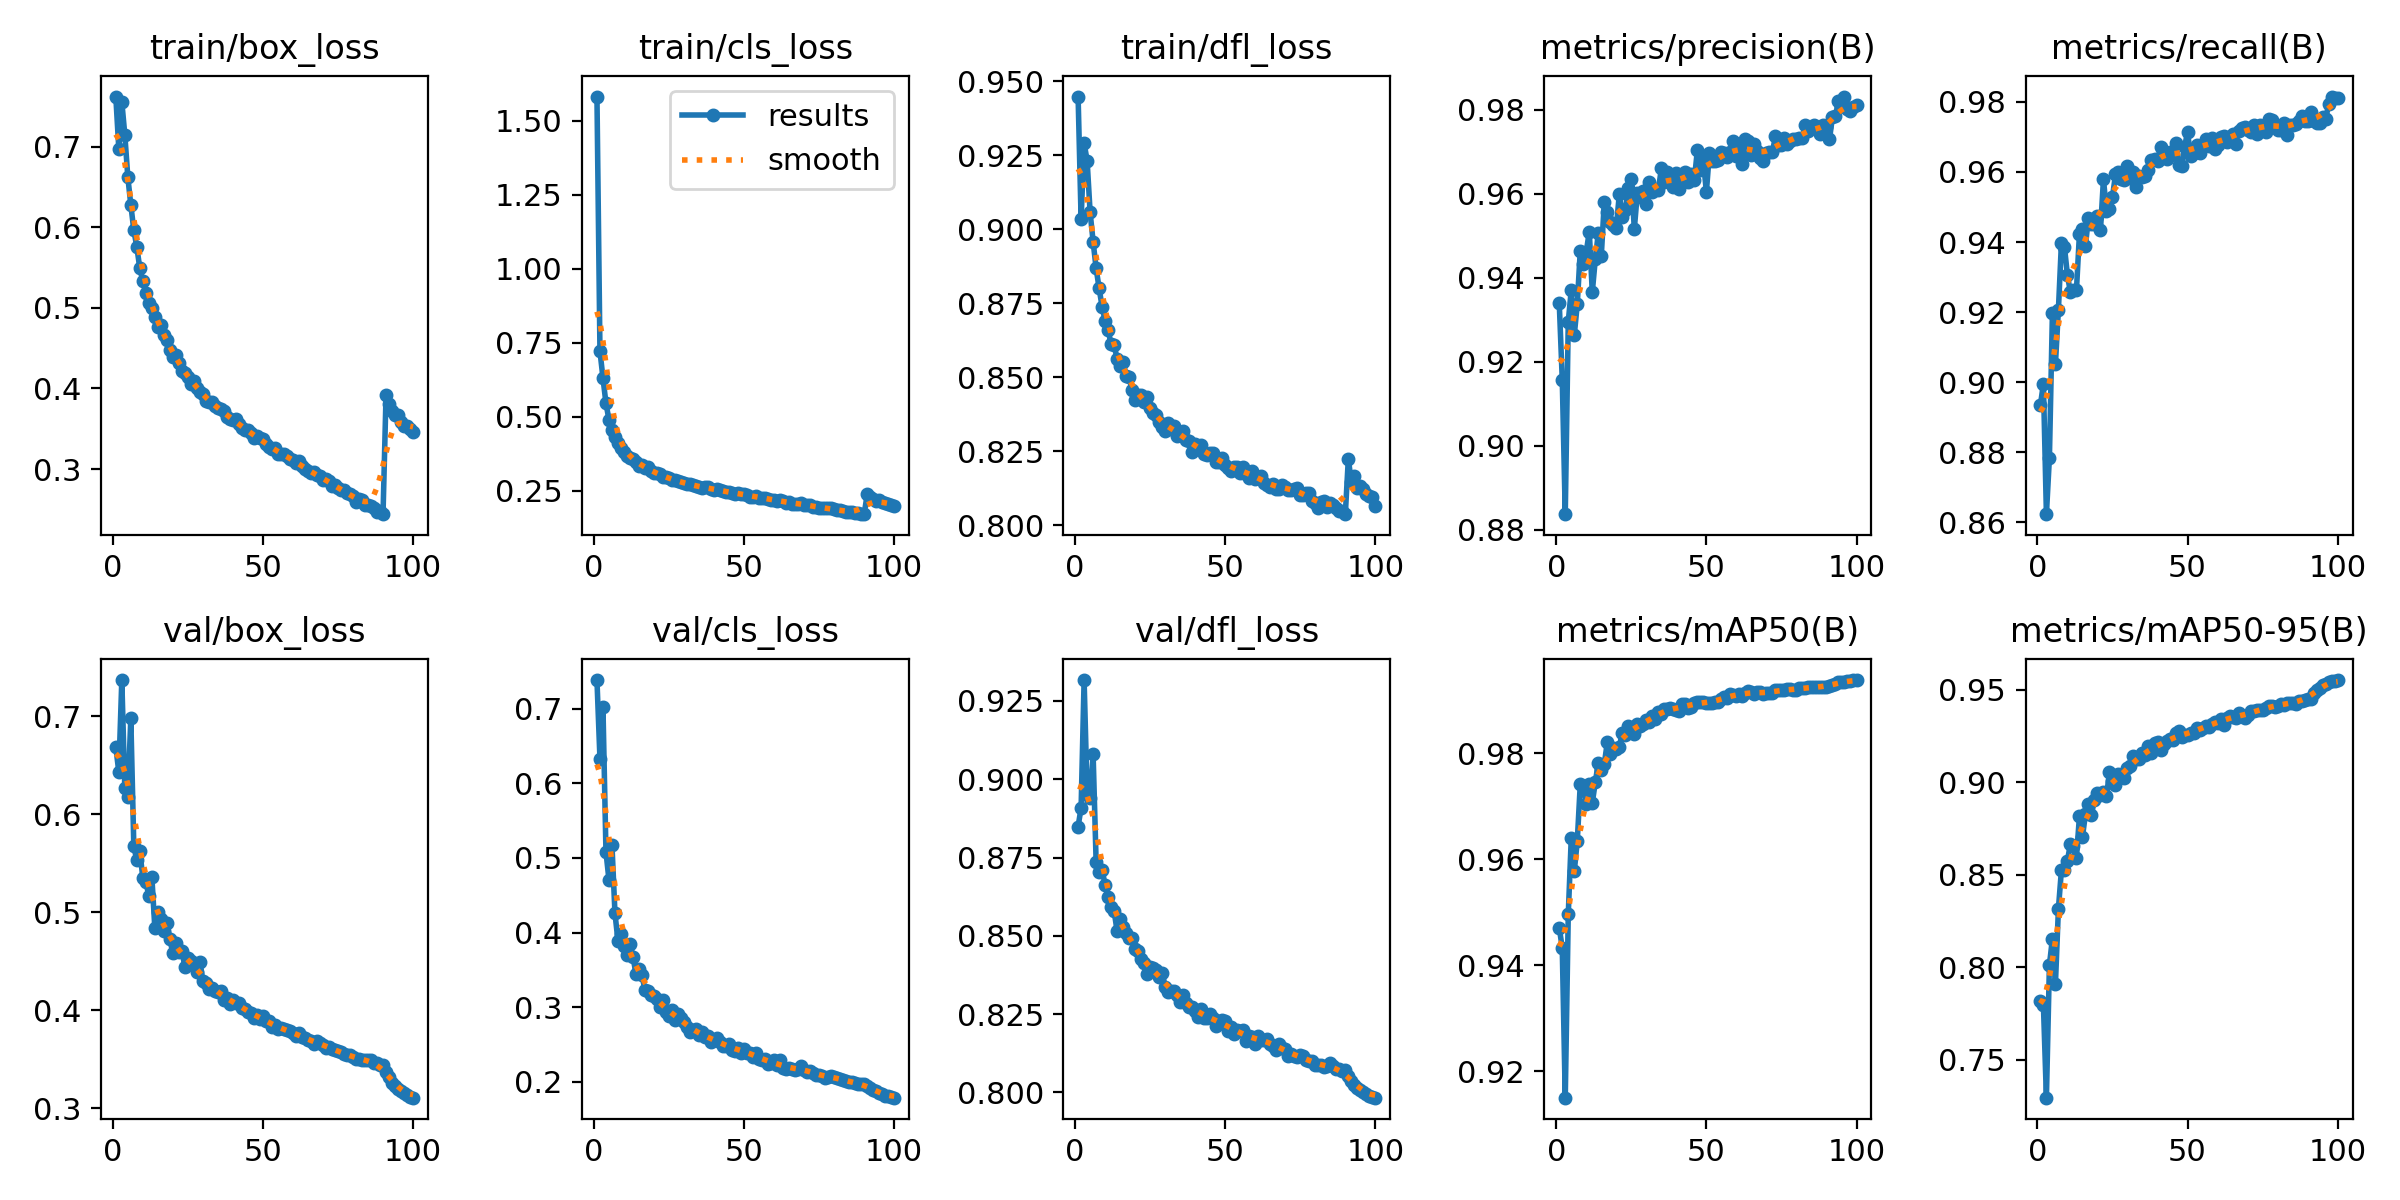

The table this chart was drawn from, first rows:
epoch, train/box_loss, train/cls_loss, train/dfl_loss, metrics/precision(B), metrics/recall(B), metrics/mAP50(B), metrics/mAP50-95(B), val/box_loss, val/cls_loss, val/dfl_loss, lr/pg0, lr/pg1, lr/pg2
1, 0.7622, 1.581, 0.9448, 0.9339, 0.8935, 0.9471, 0.7819, 0.6686, 0.7385, 0.8849, 0.003323, 0.003323, 0.003323
2, 0.6976, 0.7212, 0.9033, 0.9157, 0.8996, 0.9432, 0.7797, 0.6433, 0.6328, 0.8909, 0.006591, 0.006591, 0.006591
3, 0.7557, 0.6309, 0.9291, 0.8837, 0.8623, 0.915, 0.7295, 0.737, 0.7018, 0.9317, 0.009792, 0.009792, 0.009792
4, 0.7148, 0.5453, 0.9232, 0.9295, 0.8785, 0.9496, 0.8011, 0.6266, 0.5081, 0.8954, 0.009703, 0.009703, 0.009703
5, 0.6624, 0.4898, 0.9057, 0.937, 0.9197, 0.964, 0.8155, 0.6179, 0.4706, 0.8939, 0.009604, 0.009604, 0.009604
6, 0.6277, 0.4558, 0.8958, 0.9263, 0.9051, 0.9577, 0.7909, 0.698, 0.5172, 0.9079, 0.009505, 0.009505, 0.009505
7, 0.5965, 0.4307, 0.8868, 0.9337, 0.9207, 0.9634, 0.8317, 0.5672, 0.4257, 0.8736, 0.009406, 0.009406, 0.009406
8, 0.5755, 0.4121, 0.88, 0.9464, 0.9398, 0.9741, 0.8525, 0.5529, 0.3888, 0.8703, 0.009307, 0.009307, 0.009307
9, 0.5489, 0.3934, 0.8738, 0.9432, 0.9387, 0.9738, 0.8523, 0.5623, 0.3984, 0.871, 0.009208, 0.009208, 0.009208
10, 0.5333, 0.3816, 0.869, 0.9461, 0.9306, 0.9704, 0.8575, 0.535, 0.3819, 0.8662, 0.009109, 0.009109, 0.009109
11, 0.5182, 0.3667, 0.8659, 0.951, 0.9256, 0.9741, 0.8668, 0.531, 0.3696, 0.8624, 0.00901, 0.00901, 0.00901
12, 0.5055, 0.3607, 0.8611, 0.9366, 0.9264, 0.9706, 0.8654, 0.5167, 0.3851, 0.8593, 0.008911, 0.008911, 0.008911
13, 0.4994, 0.356, 0.8608, 0.9444, 0.9262, 0.9745, 0.8592, 0.5362, 0.3671, 0.8579, 0.008812, 0.008812, 0.008812
14, 0.4881, 0.3484, 0.8562, 0.9506, 0.9423, 0.9782, 0.8815, 0.4839, 0.3448, 0.8514, 0.008713, 0.008713, 0.008713
15, 0.4764, 0.3347, 0.8538, 0.9452, 0.9437, 0.9768, 0.8703, 0.4999, 0.3516, 0.8555, 0.008614, 0.008614, 0.008614
16, 0.4784, 0.3368, 0.855, 0.958, 0.939, 0.9779, 0.8828, 0.4927, 0.3428, 0.8527, 0.008515, 0.008515, 0.008515
17, 0.4658, 0.3265, 0.8505, 0.9556, 0.947, 0.982, 0.8884, 0.4809, 0.3224, 0.851, 0.008416, 0.008416, 0.008416
18, 0.4599, 0.3286, 0.8499, 0.9532, 0.9451, 0.9799, 0.8824, 0.4886, 0.3217, 0.8492, 0.008317, 0.008317, 0.008317
19, 0.448, 0.3157, 0.8456, 0.9526, 0.9452, 0.9809, 0.8904, 0.4726, 0.3169, 0.8493, 0.008218, 0.008218, 0.008218
20, 0.4394, 0.3089, 0.8424, 0.9518, 0.9475, 0.9808, 0.8941, 0.4578, 0.3149, 0.8459, 0.008119, 0.008119, 0.008119
21, 0.4416, 0.3099, 0.8441, 0.9599, 0.9433, 0.9812, 0.893, 0.469, 0.3106, 0.8453, 0.00802, 0.00802, 0.00802
22, 0.4318, 0.3054, 0.8439, 0.9544, 0.9579, 0.9838, 0.895, 0.4597, 0.3004, 0.8427, 0.007921, 0.007921, 0.007921
23, 0.4219, 0.2959, 0.8417, 0.9562, 0.949, 0.9834, 0.8924, 0.4608, 0.3091, 0.8415, 0.007822, 0.007822, 0.007822
24, 0.4196, 0.2957, 0.8435, 0.9613, 0.9495, 0.9852, 0.9053, 0.4442, 0.293, 0.8378, 0.007723, 0.007723, 0.007723
25, 0.4142, 0.2918, 0.8397, 0.9635, 0.9527, 0.9847, 0.9007, 0.4529, 0.2887, 0.8402, 0.007624, 0.007624, 0.007624
26, 0.4058, 0.287, 0.8379, 0.9516, 0.9593, 0.9836, 0.8986, 0.4502, 0.2962, 0.8396, 0.007525, 0.007525, 0.007525
27, 0.4092, 0.2869, 0.8374, 0.9601, 0.96, 0.9855, 0.9046, 0.448, 0.2829, 0.8391, 0.007426, 0.007426, 0.007426
28, 0.4009, 0.2817, 0.8348, 0.9592, 0.9579, 0.9852, 0.9032, 0.4389, 0.2913, 0.8367, 0.007327, 0.007327, 0.007327
29, 0.396, 0.278, 0.8333, 0.9605, 0.9578, 0.9856, 0.9025, 0.4494, 0.2856, 0.8381, 0.007228, 0.007228, 0.007228
30, 0.3926, 0.2774, 0.8317, 0.9575, 0.9616, 0.9863, 0.9076, 0.4297, 0.2805, 0.8337, 0.007129, 0.007129, 0.007129
31, 0.3849, 0.2718, 0.8346, 0.9629, 0.9583, 0.986, 0.909, 0.4279, 0.273, 0.8319, 0.00703, 0.00703, 0.00703
32, 0.3832, 0.2726, 0.8325, 0.9604, 0.9599, 0.987, 0.9142, 0.422, 0.2666, 0.8325, 0.006931, 0.006931, 0.006931
33, 0.383, 0.2687, 0.8335, 0.9611, 0.9558, 0.9865, 0.9123, 0.4224, 0.2688, 0.8322, 0.006832, 0.006832, 0.006832
34, 0.378, 0.2656, 0.8303, 0.9608, 0.9589, 0.9878, 0.9126, 0.4197, 0.2701, 0.8309, 0.006733, 0.006733, 0.006733
35, 0.3754, 0.2627, 0.8307, 0.966, 0.9585, 0.9874, 0.916, 0.4189, 0.2626, 0.8288, 0.006634, 0.006634, 0.006634
36, 0.3744, 0.2604, 0.8317, 0.9629, 0.9587, 0.9884, 0.9146, 0.4198, 0.266, 0.8311, 0.006535, 0.006535, 0.006535
37, 0.3716, 0.2612, 0.8289, 0.9652, 0.9604, 0.9883, 0.9195, 0.4102, 0.2601, 0.8285, 0.006436, 0.006436, 0.006436
38, 0.3647, 0.261, 0.8286, 0.9628, 0.9634, 0.9886, 0.916, 0.4127, 0.2614, 0.8274, 0.006337, 0.006337, 0.006337
39, 0.3627, 0.2552, 0.8248, 0.9616, 0.9637, 0.9884, 0.9213, 0.4063, 0.2529, 0.8274, 0.006238, 0.006238, 0.006238
40, 0.3609, 0.2539, 0.8274, 0.965, 0.9631, 0.9882, 0.9218, 0.4102, 0.2556, 0.8259, 0.006139, 0.006139, 0.006139
41, 0.3617, 0.2552, 0.8263, 0.9611, 0.9671, 0.988, 0.9174, 0.4074, 0.2584, 0.8242, 0.00604, 0.00604, 0.00604
42, 0.3558, 0.2526, 0.827, 0.9628, 0.9655, 0.9893, 0.9206, 0.407, 0.253, 0.8265, 0.005941, 0.005941, 0.005941
43, 0.351, 0.2482, 0.8241, 0.9652, 0.9638, 0.9893, 0.9225, 0.4022, 0.2483, 0.8237, 0.005842, 0.005842, 0.005842
44, 0.3488, 0.2463, 0.8236, 0.9629, 0.9657, 0.9885, 0.9231, 0.4011, 0.2472, 0.8236, 0.005743, 0.005743, 0.005743
45, 0.3489, 0.2453, 0.8244, 0.9647, 0.9653, 0.9887, 0.9226, 0.3978, 0.2501, 0.825, 0.005644, 0.005644, 0.005644
46, 0.3443, 0.243, 0.8246, 0.9634, 0.9682, 0.9895, 0.9265, 0.3971, 0.2432, 0.8237, 0.005545, 0.005545, 0.005545
47, 0.3388, 0.2396, 0.8214, 0.9704, 0.9619, 0.9897, 0.9277, 0.3924, 0.2409, 0.8211, 0.005446, 0.005446, 0.005446
48, 0.3412, 0.241, 0.8214, 0.9656, 0.9617, 0.9896, 0.9243, 0.395, 0.2458, 0.8227, 0.005347, 0.005347, 0.005347
49, 0.3384, 0.2397, 0.8227, 0.9679, 0.967, 0.9896, 0.9256, 0.3908, 0.239, 0.8231, 0.005248, 0.005248, 0.005248
50, 0.337, 0.24, 0.8205, 0.9604, 0.9714, 0.9896, 0.9255, 0.394, 0.244, 0.8228, 0.005149, 0.005149, 0.005149
51, 0.3305, 0.2352, 0.8195, 0.9697, 0.9646, 0.9895, 0.9266, 0.3888, 0.2388, 0.8195, 0.00505, 0.00505, 0.00505
52, 0.327, 0.2302, 0.8182, 0.9677, 0.9655, 0.9895, 0.9268, 0.3889, 0.2391, 0.8208, 0.004951, 0.004951, 0.004951
53, 0.3252, 0.2305, 0.8197, 0.9679, 0.9678, 0.9897, 0.9296, 0.3823, 0.2336, 0.8185, 0.004852, 0.004852, 0.004852
54, 0.3261, 0.2312, 0.8196, 0.968, 0.9655, 0.9897, 0.9283, 0.3852, 0.2383, 0.8199, 0.004753, 0.004753, 0.004753
55, 0.3186, 0.2266, 0.8178, 0.9699, 0.9677, 0.9903, 0.9292, 0.3807, 0.2311, 0.8196, 0.004654, 0.004654, 0.004654
56, 0.3184, 0.2253, 0.8196, 0.9698, 0.9693, 0.9906, 0.9302, 0.3812, 0.2286, 0.82, 0.004555, 0.004555, 0.004555
57, 0.3182, 0.2243, 0.8174, 0.9687, 0.9673, 0.9904, 0.9299, 0.3807, 0.2302, 0.8163, 0.004456, 0.004456, 0.004456
58, 0.3168, 0.2233, 0.8158, 0.9701, 0.9697, 0.9912, 0.9315, 0.38, 0.2238, 0.8179, 0.004357, 0.004357, 0.004357
59, 0.3126, 0.219, 0.8183, 0.9726, 0.9665, 0.9909, 0.9327, 0.3787, 0.225, 0.8175, 0.004258, 0.004258, 0.004258
60, 0.3111, 0.2196, 0.8157, 0.969, 0.9677, 0.9908, 0.932, 0.3762, 0.2293, 0.8154, 0.004159, 0.004159, 0.004159
... 40 more rows
